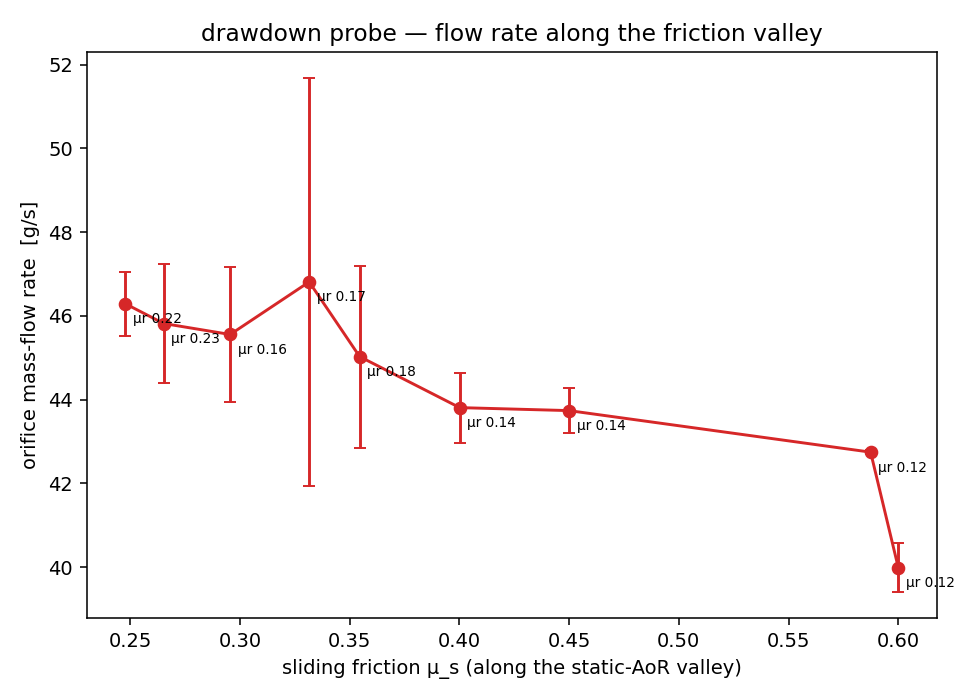

Values plotted in this chart, from the file beside it:
fric, rollfric, rest, flow_gs, flow_gs_std, fit_r2
0.2477, 0.2249, 0.4945, 46.29, 0.767, 0.9982
0.2652, 0.233, 0.7, 45.82, 1.411, 0.999
0.2955, 0.1622, 0.4414, 45.56, 1.614, 0.9988
0.3315, 0.1708, 0.7, 46.81, 4.868, 0.9987
0.3545, 0.1754, 0.607, 45.03, 2.172, 0.998
0.4001, 0.1374, 0.5762, 43.81, 0.8355, 0.9991
0.4499, 0.1425, 0.3053, 43.74, 0.5434, 0.9994
0.5874, 0.1203, 0.4523, 42.75, 0.04283, 0.9996
0.6, 0.1203, 0.7, 39.99, 0.5945, 0.9993
